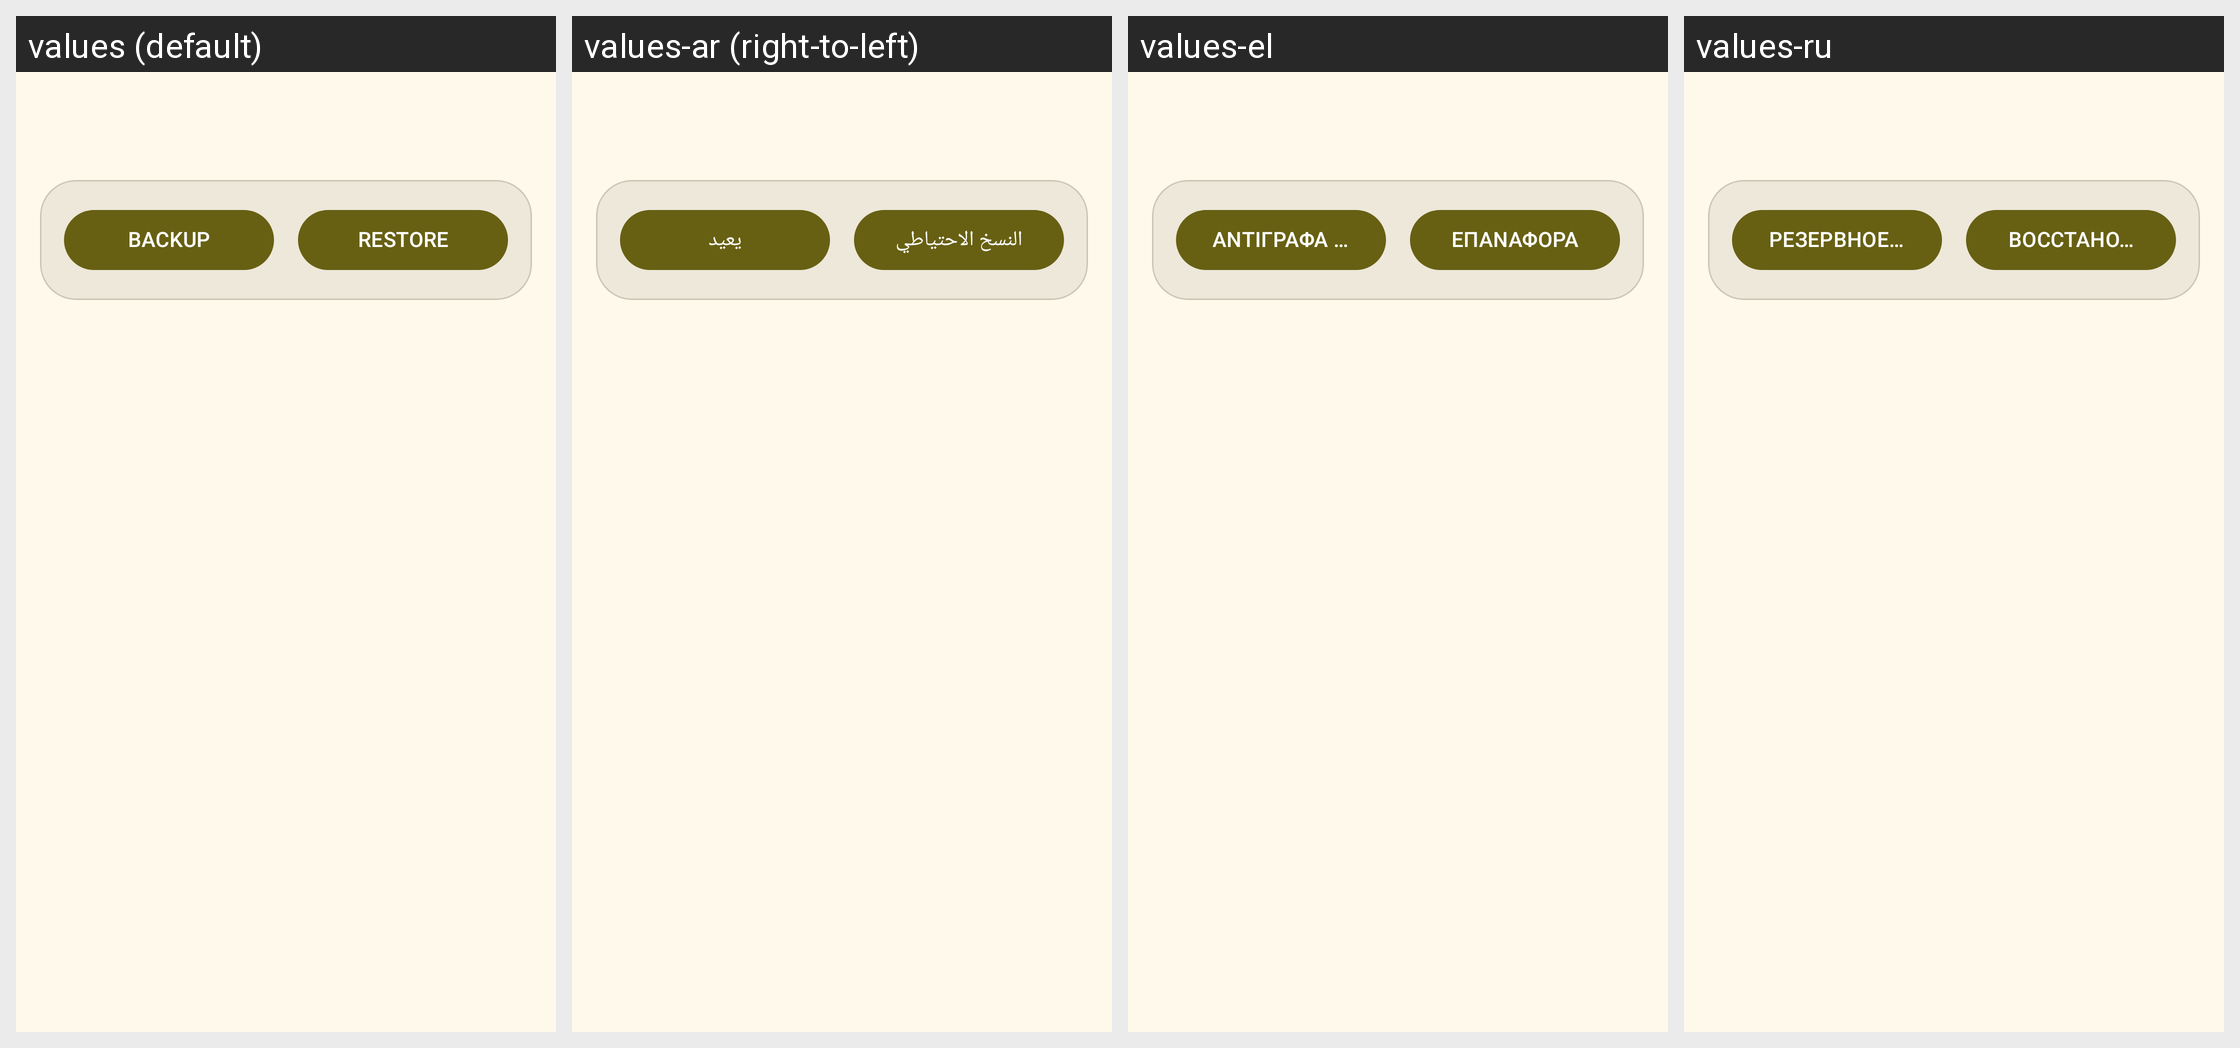

The same Android screen rendered under several of its app's locales, left to right. List the strings drawn on it with the default value and each locale's translation.
Android screen res/layout/activity_settings_backup.xml rendered under 4 locales, left to right: values (default), values-ar (right-to-left), values-el, values-ru. Device: Nexus 5 (rendered at 1080×1920; each locale shown at half size, 540×960, under a caption strip naming it); theme AppTheme.
Other locales in the repository, not shown: values-cs, values-de, values-es, values-et, values-fa, values-fr, values-he, values-hu, values-id, values-it, values-ja, values-nl, values-pl, values-pt, values-ro, values-sh, values-sr, values-sv, values-tr, values-uk, values-vi, values-zh, values-zh-rTW.
Strings drawn on this screen, with the default value and each locale's value (text and hints the layout hard-codes, and strings that could not be matched under every locale, appear in the picture but are not listed):

setting_title_data
  values: Backup
  values-ar: النسخ الاحتياطي
  values-el: Αντίγραφα ασφαλείας
  values-ru: Резервное копирование

settings_data_restore
  values: Restore
  values-ar: يعيد
  values-el: Επαναφορά
  values-ru: Восстановить
